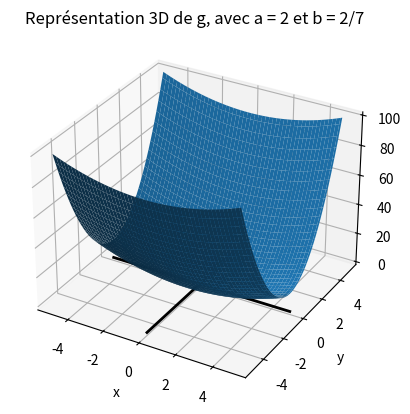
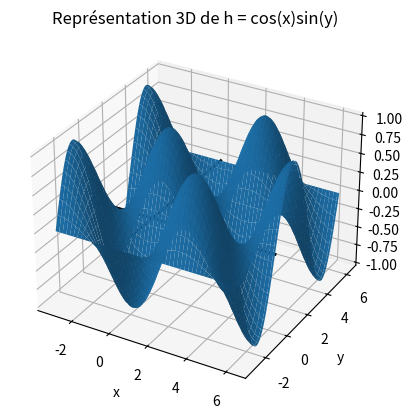

Recreate these plots in Python, in order.
import numpy as np
import matplotlib.pyplot as plt

def g(a, b):
    return lambda x, y: (x*x)/a + (y*y)/b

def h(x, y):
    return np.cos(x)*np.sin(y)

def plot_3d(f, f_shortname, f_name, x_min, x_max, y_min, y_max, num_points):
    #l'argument num_points donne le nombre de points par axe, donc la racine du nombre total
    x = np.linspace(x_min, x_max, num_points)
    y = np.linspace(y_min, y_max, num_points)
    X, Y = np.meshgrid(x, y)
    Z = f(X, Y)
    
    surf = plt.axes(projection='3d')
    surf.plot_surface(X, Y, Z)
    surf.set_title('Représentation 3D de '+f_name)
    surf.set_xlabel('x')
    surf.set_ylabel('y')  
    surf.set_zlabel(f_shortname)
    #surlignage des axes x et y
    surf.plot([x_min, x_max], [0, 0], [0, 0], color='black', linewidth=2)
    surf.plot([0, 0], [y_min, y_max], [0, 0], color='black', linewidth=2)
    plt.show()

plot_3d(g(2, 2/7), "g", "g, avec a = 2 et b = 2/7", -5, 5, -5, 5, 100)
plot_3d(h, "h", "h = cos(x)sin(y)", -1*np.pi, 2*np.pi, -1*np.pi, 2*np.pi, 100)
